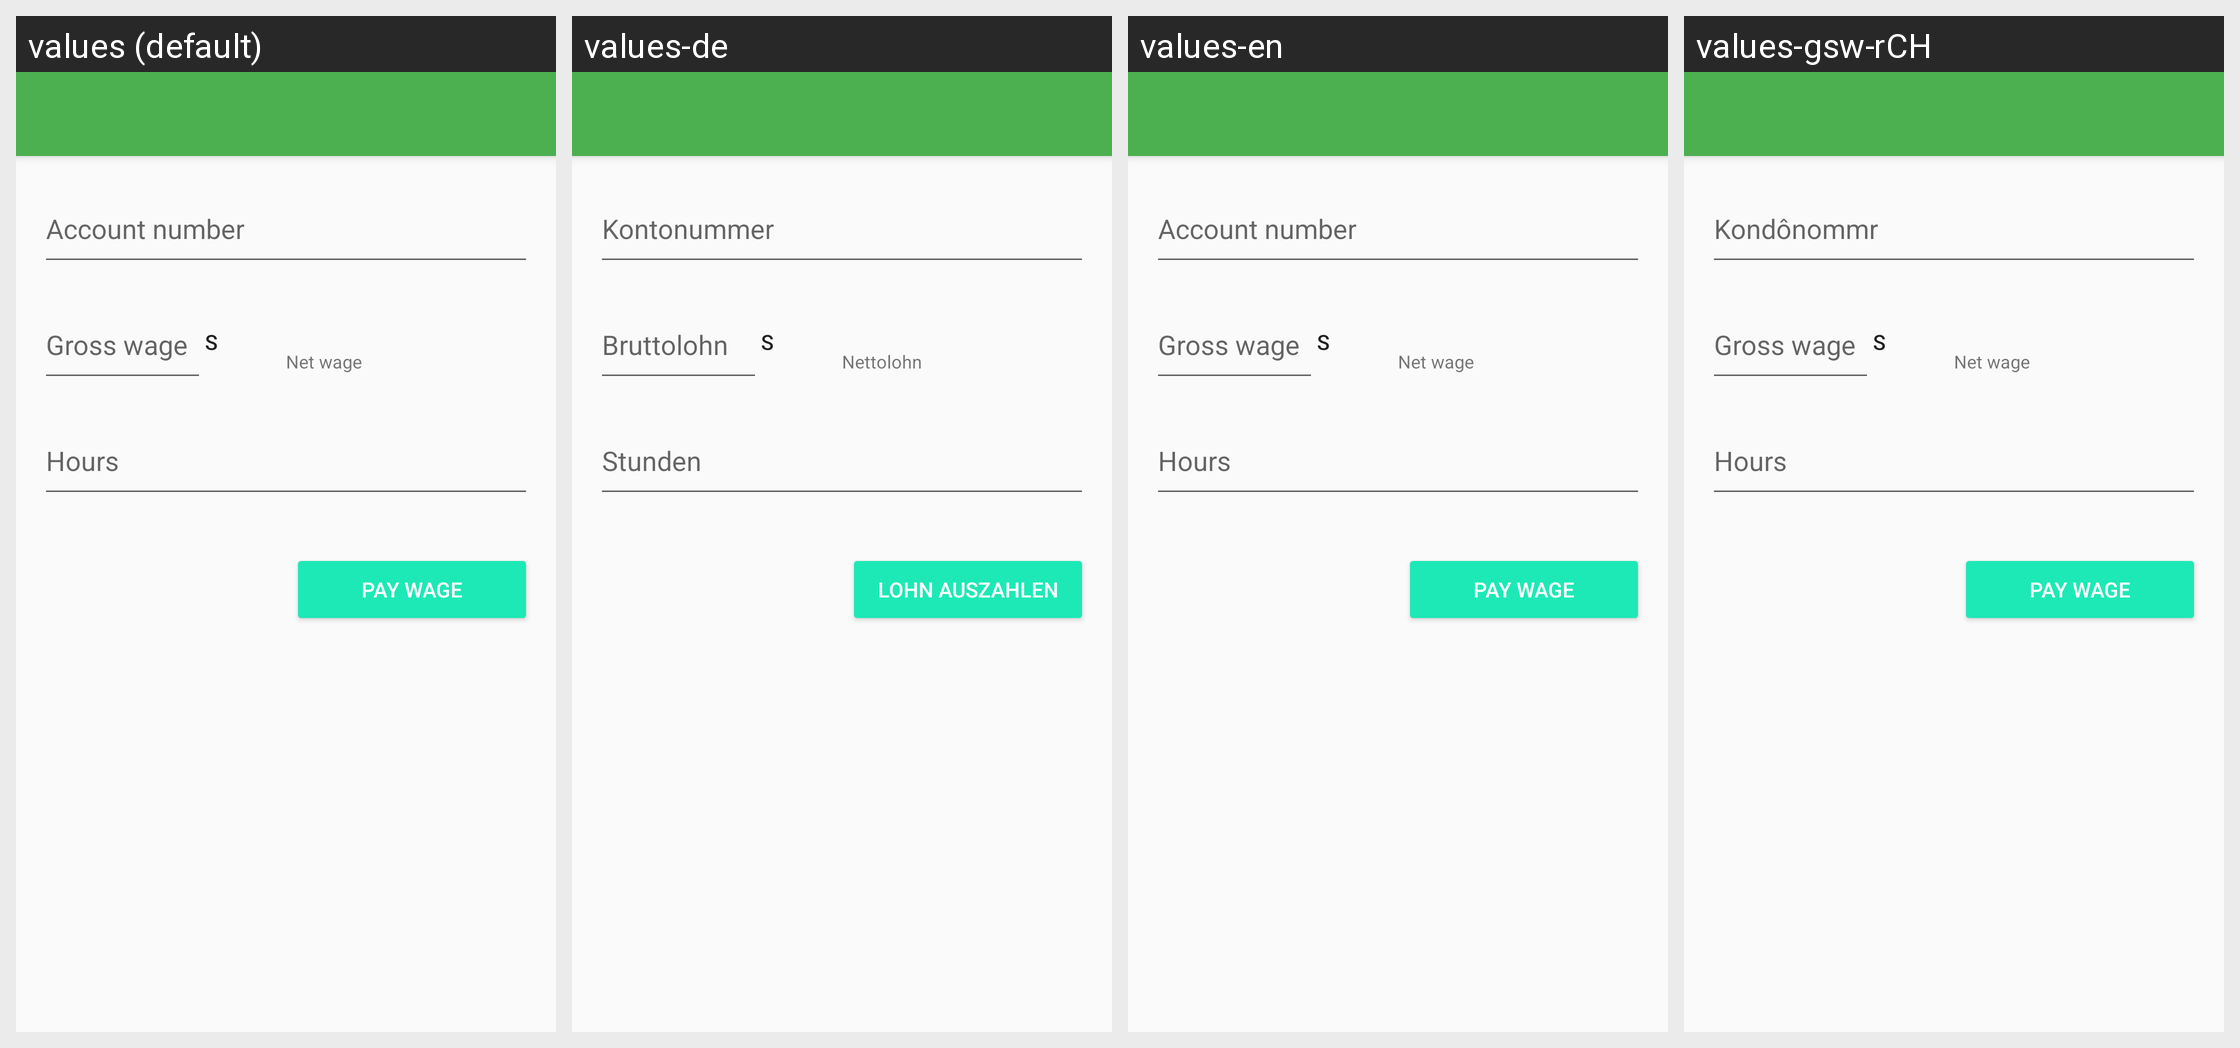

The same Android screen rendered under several of its app's locales, left to right. List the strings drawn on it with the default value and each locale's translation.
Android screen res/layout/activity_transfer_wage.xml rendered under 4 locales, left to right: values (default), values-de, values-en, values-gsw-rCH. Device: Nexus 5 (rendered at 1080×1920; each locale shown at half size, 540×960, under a caption strip naming it); theme AppTheme.NoActionBar.
Strings drawn on this screen, with the default value and each locale's value (text and hints the layout hard-codes, and strings that could not be matched under every locale, appear in the picture but are not listed):

account_number
  values: Account number
  values-de: Kontonummer
  values-en: Account number
  values-gsw-rCH: Kondônommr

gross_wage
  values: Gross wage
  values-de: Bruttolohn
  values-en: Gross wage
  values-gsw-rCH: Gross wage  [not translated; the default value is used]

currency
  values: S
  values-de: S  [not translated; the default value is used]
  values-en: S  [not translated; the default value is used]
  values-gsw-rCH: S  [not translated; the default value is used]

net_wage
  values: Net wage
  values-de: Nettolohn
  values-en: Net wage
  values-gsw-rCH: Net wage  [not translated; the default value is used]

hours
  values: Hours
  values-de: Stunden
  values-en: Hours
  values-gsw-rCH: Hours  [not translated; the default value is used]

pay_wage
  values: Pay wage
  values-de: Lohn auszahlen
  values-en: Pay wage
  values-gsw-rCH: Pay wage  [not translated; the default value is used]
